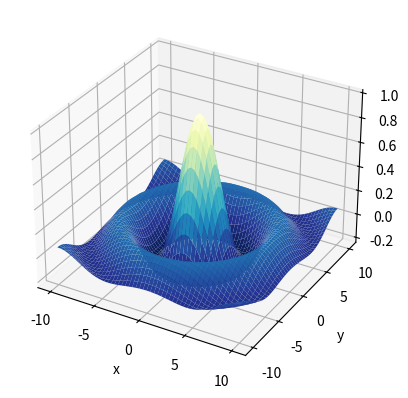

Write the Python code that produced this figure.
#!/usr/bin/python
# -*- coding: UTF-8 -*-

import numpy as np
import matplotlib.pyplot as plt
from mpl_toolkits.mplot3d import Axes3D
from matplotlib import cm

def f(x, y):
	"""test"""
	# sinc 函数
	r = np.sqrt(x ** 2 + y ** 2)
	# print(r)
	result = np.sin(r)/r
	result[r == 0] = 1.0
	return result

x_ticks = np.linspace(-10, 10, 51)
y_ticks = np.linspace(-10, 10, 51)

x, y = np.meshgrid(x_ticks, y_ticks)

z = f(x, y)

fig = plt.figure()
ax = fig.add_subplot(111, projection='3d')
ax.plot_surface(x, y, z,
                rstride=1, cstride=1,
                cmap=cm.YlGnBu_r)
ax.set_xlabel('x')
ax.set_ylabel('y')
ax.set_zlabel('z')